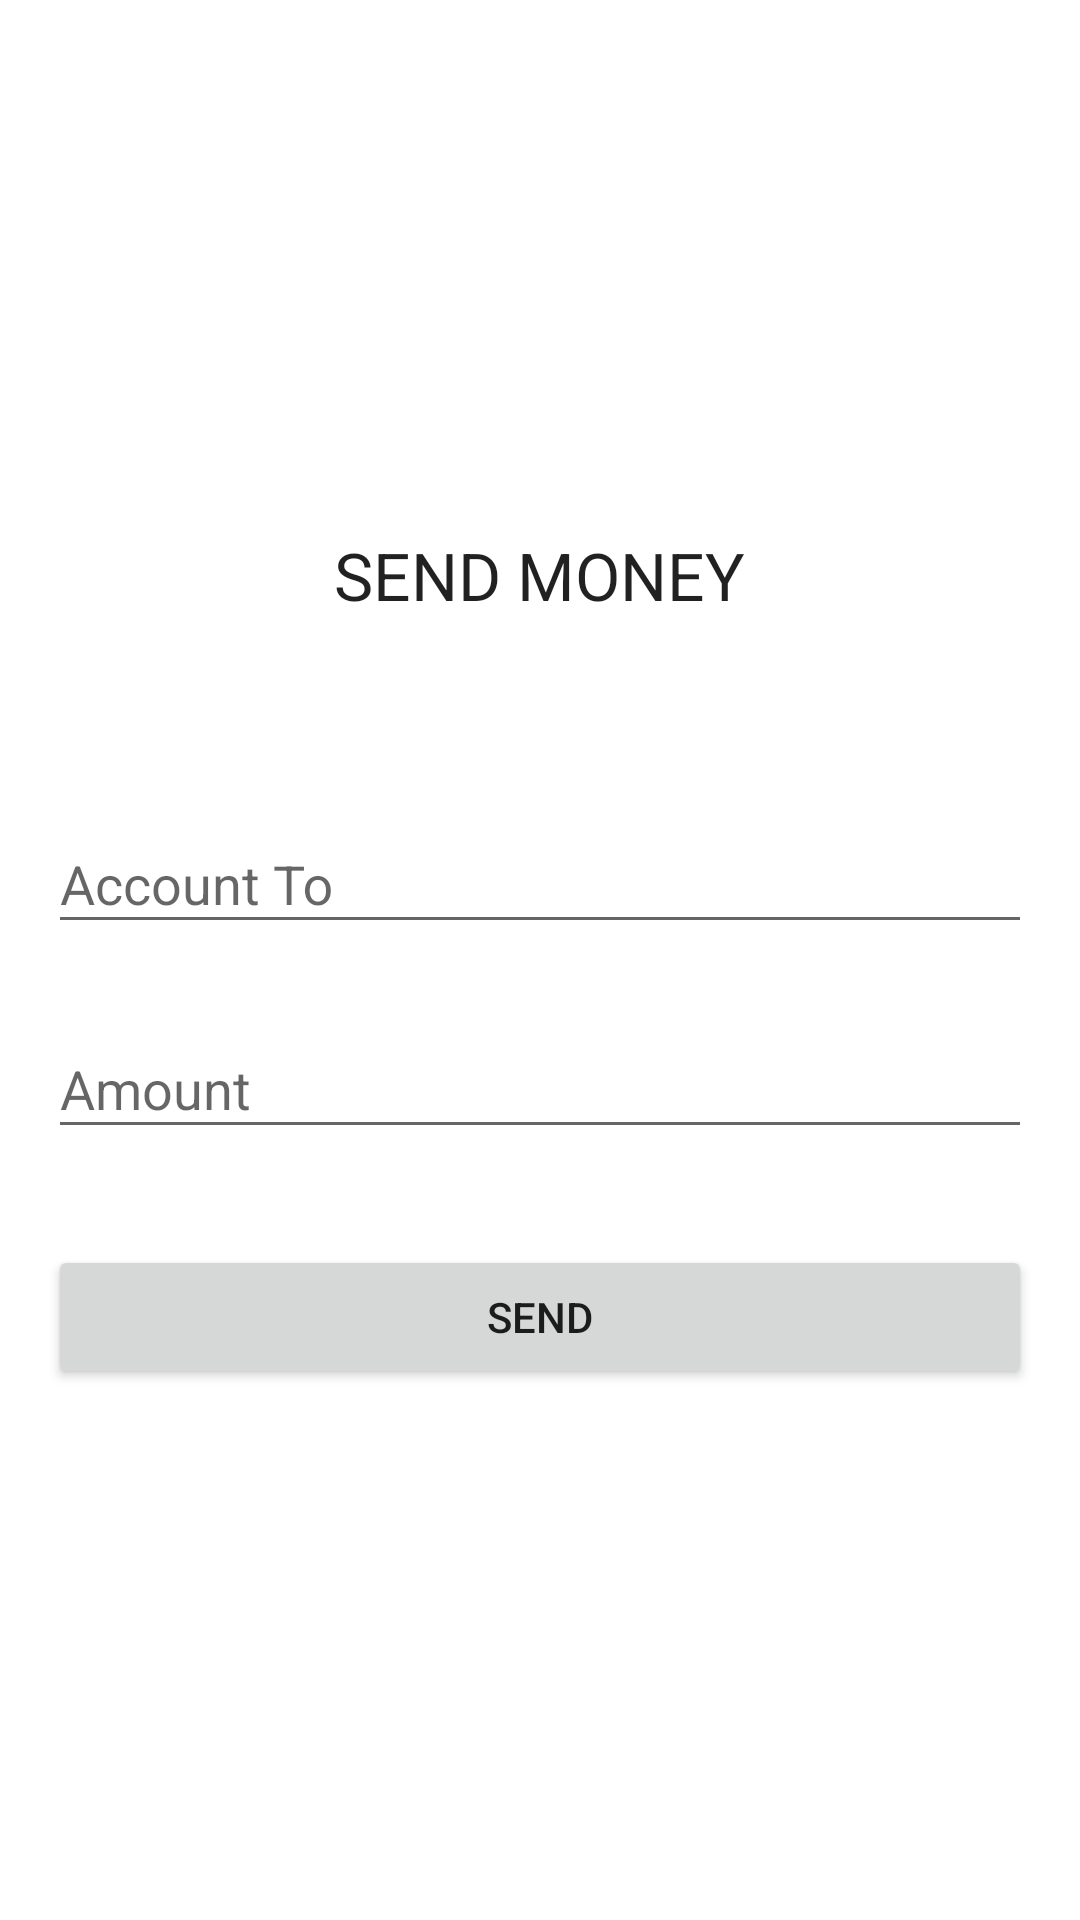

Write the Android layout XML for this screen, with the resource values it uses.
<!-- AndroidManifest.xml: application theme AppTheme -->
<!-- res/layout/activity_send_money.xml -->
<?xml version="1.0" encoding="utf-8"?>
<androidx.constraintlayout.widget.ConstraintLayout xmlns:android="http://schemas.android.com/apk/res/android"
    xmlns:app="http://schemas.android.com/apk/res-auto"
    xmlns:tools="http://schemas.android.com/tools"
    android:layout_width="match_parent"
    android:layout_height="match_parent"
    tools:context=".view.activity.SendMoneyActivity">

    <include layout="@layout/progress_bar"
        android:visibility="gone" />

    <androidx.appcompat.widget.LinearLayoutCompat
        android:layout_width="match_parent"
        android:layout_height="wrap_content"
        android:orientation="vertical"
        app:layout_constraintBottom_toBottomOf="parent"
        app:layout_constraintEnd_toEndOf="parent"
        app:layout_constraintStart_toStartOf="parent"
        app:layout_constraintTop_toTopOf="parent"
        android:gravity="center_horizontal"
        android:layout_margin="16dp">

        <TextView
            android:layout_width="wrap_content"
            android:layout_height="wrap_content"
            android:id="@+id/tv_send_money"
            android:textAppearance="@style/TextAppearance.AppCompat.Large"
            android:text="@string/send_money"
            android:textAllCaps="true"/>

        <com.google.android.material.textfield.TextInputLayout
            android:layout_width="match_parent"
            android:layout_height="wrap_content"
            style="@style/Widget.Design.TextInputLayout"
            android:layout_marginTop="?actionBarSize">

            <com.google.android.material.textfield.TextInputEditText
                android:layout_width="match_parent"
                android:layout_height="wrap_content"
                android:id="@+id/et_account_to"
                android:maxLines="1"
                android:hint="@string/account_to"/>

        </com.google.android.material.textfield.TextInputLayout>

        <com.google.android.material.textfield.TextInputLayout
            android:layout_width="match_parent"
            android:layout_height="wrap_content"
            style="@style/Widget.Design.TextInputLayout"
            android:layout_marginTop="16dp">

            <com.google.android.material.textfield.TextInputEditText
                android:layout_width="match_parent"
                android:layout_height="wrap_content"
                android:id="@+id/et_amount"
                android:inputType="number"
                android:hint="@string/amount"
                android:maxLines="1"/>

        </com.google.android.material.textfield.TextInputLayout>

        <Button
            android:layout_width="match_parent"
            android:layout_height="wrap_content"
            android:id="@+id/btn_send"
            android:text="@string/send"
            android:layout_marginTop="32dp"/>

    </androidx.appcompat.widget.LinearLayoutCompat>

</androidx.constraintlayout.widget.ConstraintLayout>
<!-- res/layout/progress_bar.xml (included above) -->
<?xml version="1.0" encoding="utf-8"?>
<ProgressBar xmlns:android="http://schemas.android.com/apk/res/android"
    xmlns:app="http://schemas.android.com/apk/res-auto"
    style="@style/Widget.AppCompat.ProgressBar.Horizontal"
    android:id="@+id/progress"
    android:layout_width="match_parent"
    android:layout_height="24dp"
    android:indeterminate="true"
    app:layout_constraintEnd_toEndOf="parent"
    app:layout_constraintStart_toStartOf="parent"
    app:layout_constraintTop_toTopOf="parent"
    android:layout_marginTop="-10dp"/>
<!-- resources referenced by this layout -->
<resources>
  <string name="account_to">Account To</string>
  <string name="amount">Amount</string>
  <string name="send">Send</string>
  <string name="send_money">Send Money</string>
  <style name="AppTheme" parent="Theme.MaterialComponents.Light.NoActionBar">
          
          <item name="colorPrimary">@color/colorPrimary</item>
          <item name="colorPrimaryDark">@color/colorPrimaryDark</item>
          <item name="colorAccent">@color/colorAccent</item>
      </style>
  <color name="colorPrimary">#37B5FF</color>
  <color name="colorPrimaryDark">#61000000</color>
  <color name="colorAccent">#F4802F</color>
</resources>
